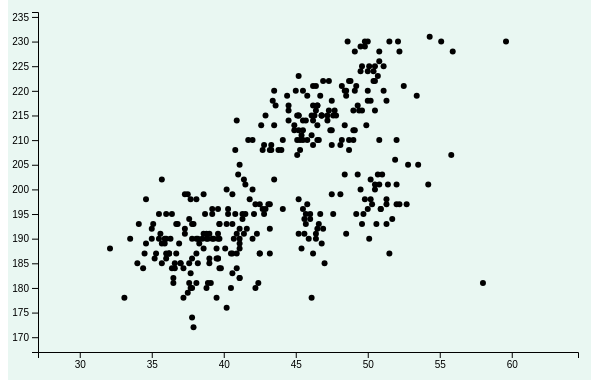
D3 v7 page, settled after 360 driven frames (6 s of simulated time); the page loaded 1 data file(s).


// ── test.js
// Load the data
const penguins = d3.csv("penguins.csv");

// Once the data is loaded, proceed with plotting
penguins.then(function(data) {
    // Convert string values to numbers
    data.forEach(function(d) {
        d.bill_length_mm = +d.bill_length_mm;
        d.flipper_length_mm = +d.flipper_length_mm;
    });

    // Define the dimensions and margins for the SVG
    const width = 600, height = 400;
    const margin = {top: 30, bottom: 30, left: 30, right: 30};

    // Create the SVG container
    const svg = d3.select("#scatterplot")
      .attr("width", width)
      .attr("height", height)
      .style('background', '#e9f7f2');
      
    // Set up scales for x and y axes
    const xScale = d3.scaleLinear()
        .domain([d3.min(data, d => d.bill_length_mm)-5, d3.max(data, d => d.bill_length_mm)+5])
        .range([margin.left, width - margin.right]);

    const yScale = d3.scaleLinear()
        .domain([d3.min(data, d => d.flipper_length_mm)-5, d3.max(data, d => d.flipper_length_mm)+5])
        .range([height - margin.bottom, margin.top]);

    // Add scales     
    svg.append('g')
        .attr('transform', `translate(${margin.left},0)`)
        .call(d3.axisLeft().scale(yScale));

    svg.append('g')
          .attr('transform', `translate(0,${height - margin.bottom})`)
          .call(d3.axisBottom().scale(xScale));

    // Add circles for each data point
    svg.selectAll("circle")
        .data(data)
        .enter().append("circle")
        .attr("cx", d => xScale(d.bill_length_mm))
        .attr("cy", d => yScale(d.flipper_length_mm))
        .attr("r", 3);
});

### data: penguins.csv
species, island, bill_length_mm, bill_depth_mm, flipper_length_mm, body_mass_g, sex
Adelie, Torgersen, 39.1, 18.7, 181, 3750, Male
Adelie, Torgersen, 39.5, 17.4, 186, 3800, Female
Adelie, Torgersen, 40.3, 18, 195, 3250, Female
Adelie, Torgersen, 36.7, 19.3, 193, 3450, Female
Adelie, Torgersen, 39.3, 20.6, 190, 3650, Male
Adelie, Torgersen, 38.9, 17.8, 181, 3625, Female
Adelie, Torgersen, 39.2, 19.6, 195, 4675, Male
Adelie, Torgersen, 34.1, 18.1, 193, 3475, 
Adelie, Torgersen, 42, 20.2, 190, 4250, 
Adelie, Torgersen, 37.8, 17.1, 186, 3300, 
Adelie, Torgersen, 37.8, 17.3, 180, 3700, 
Adelie, Torgersen, 41.1, 17.6, 182, 3200, Female
Adelie, Torgersen, 38.6, 21.2, 191, 3800, Male
Adelie, Torgersen, 34.6, 21.1, 198, 4400, Male
Adelie, Torgersen, 36.6, 17.8, 185, 3700, Female
Adelie, Torgersen, 38.7, 19, 195, 3450, Female
Adelie, Torgersen, 42.5, 20.7, 197, 4500, Male
Adelie, Torgersen, 34.4, 18.4, 184, 3325, Female
Adelie, Torgersen, 46, 21.5, 194, 4200, Male
Adelie, Biscoe, 37.8, 18.3, 174, 3400, Female
Adelie, Biscoe, 37.7, 18.7, 180, 3600, Male
Adelie, Biscoe, 35.9, 19.2, 189, 3800, Female
Adelie, Biscoe, 38.2, 18.1, 185, 3950, Male
Adelie, Biscoe, 38.8, 17.2, 180, 3800, Male
Adelie, Biscoe, 35.3, 18.9, 187, 3800, Female
Adelie, Biscoe, 40.6, 18.6, 183, 3550, Male
Adelie, Biscoe, 40.5, 17.9, 187, 3200, Female
Adelie, Biscoe, 37.9, 18.6, 172, 3150, Female
Adelie, Biscoe, 40.5, 18.9, 180, 3950, Male
Adelie, Dream, 39.5, 16.7, 178, 3250, Female
Adelie, Dream, 37.2, 18.1, 178, 3900, Male
Adelie, Dream, 39.5, 17.8, 188, 3300, Female
Adelie, Dream, 40.9, 18.9, 184, 3900, Male
Adelie, Dream, 36.4, 17, 195, 3325, Female
Adelie, Dream, 39.2, 21.1, 196, 4150, Male
Adelie, Dream, 38.8, 20, 190, 3950, Male
Adelie, Dream, 42.2, 18.5, 180, 3550, Female
Adelie, Dream, 37.6, 19.3, 181, 3300, Female
Adelie, Dream, 39.8, 19.1, 184, 4650, Male
Adelie, Dream, 36.5, 18, 182, 3150, Female
Adelie, Dream, 40.8, 18.4, 195, 3900, Male
Adelie, Dream, 36, 18.5, 186, 3100, Female
Adelie, Dream, 44.1, 19.7, 196, 4400, Male
Adelie, Dream, 37, 16.9, 185, 3000, Female
Adelie, Dream, 39.6, 18.8, 190, 4600, Male
Adelie, Dream, 41.1, 19, 182, 3425, Male
Adelie, Dream, 37.5, 18.9, 179, 2975, 
Adelie, Dream, 36, 17.9, 190, 3450, Female
Adelie, Dream, 42.3, 21.2, 191, 4150, Male
Adelie, Biscoe, 39.6, 17.7, 186, 3500, Female
Adelie, Biscoe, 40.1, 18.9, 188, 4300, Male
Adelie, Biscoe, 35, 17.9, 190, 3450, Female
Adelie, Biscoe, 42, 19.5, 200, 4050, Male
Adelie, Biscoe, 34.5, 18.1, 187, 2900, Female
Adelie, Biscoe, 41.4, 18.6, 191, 3700, Male
Adelie, Biscoe, 39, 17.5, 186, 3550, Female
Adelie, Biscoe, 40.6, 18.8, 193, 3800, Male
Adelie, Biscoe, 36.5, 16.6, 181, 2850, Female
Adelie, Biscoe, 37.6, 19.1, 194, 3750, Male
Adelie, Biscoe, 35.7, 16.9, 185, 3150, Female
... 282 more rows